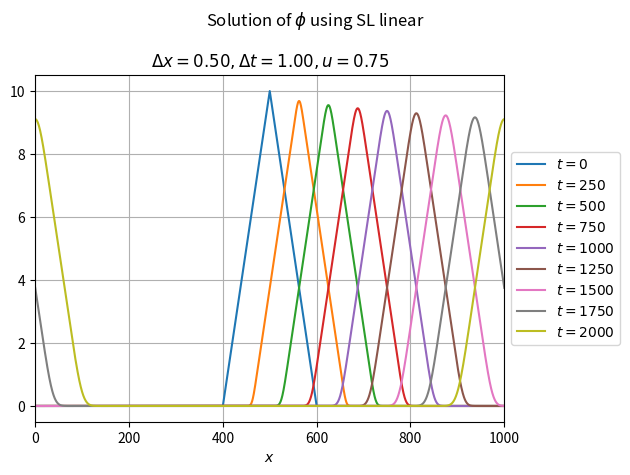
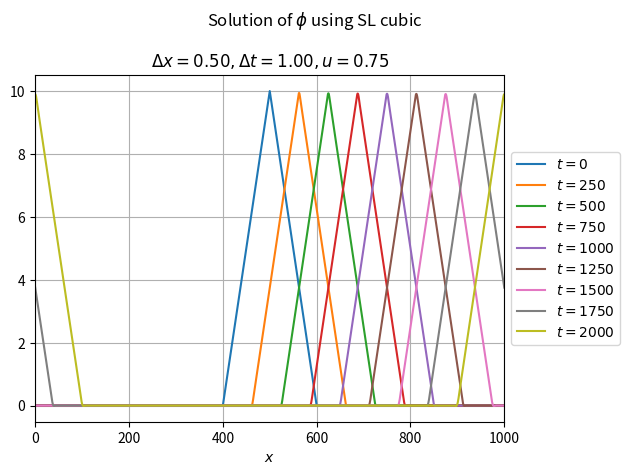

Python code for these plots, in order:
import matplotlib.pyplot as plt
import numpy as np
from typing import Callable
from math import floor
# plt.style.use('dark_background') # use dark mode style

class LinearAdvection:
    def __init__(self, 
                 phi0 : Callable[[np.array], np.array], 
                 u : float, dt: float, 
                 dx : float, x0 : float, x1 : float):
        
        # Save numerical parameters
        self.x0 = x0
        self.x1 = x1
        self.phi0 = phi0
        self.u = u
        self.dx = dx
        self.dt = dt

        # Define space domain
        self.nx = int((x1 - x0) / dx) + 1
        self.xs = np.linspace(x0, x1, self.nx)

    def plot_phi(self, phi: np.array, time: float):
        label = rf'$t={int(time)}$'
        plt.plot(self.xs, phi, label=label)
    
    def solve_linear(self, t0 : float, t1 : float, display_time : float = 250):
        # Initialize time and streamfunction
        t = t0
        phi_now = self.phi0(self.xs)
        phi_new = phi_now.copy()

        # Plot initial condition
        plt.figure(); plt.clf()
        self.plot_phi(phi_now, 0)

        # Iterate and apply numerical scheme
        while (t < t1):
            # Iterate over each space grid
            for (j, xp) in enumerate(self.xs):
                # Take departure position
                xdep = self.x0 + (xp - self.u * self.dt) % (self.x1 - self.x0)
                # Periodic boundary
                if xdep < self.x0:
                    xdep = self.x1 + xdep
                # Compute nearest grid index to xdep using floor
                m = int(floor(xdep / self.dx))
                # Compute fraction
                alpha = (xdep / self.dx) - m
                # Correct m index
                m = m + 1
                # Right index (m-1 in PPT) and apply periodic boundary if needed
                mp = m + 1
                if (mp == self.nx): # By applying periodic boundary, index 0 is the same as nx-1, so index nx is the same as 1
                    mp = 1
                # Apply interpolation
                phi_new[j] = (1 - alpha) * phi_now[m] + alpha * phi_now[mp]

            # Swap values
            phi_now[:] = phi_new[:]

            # Update time
            t += self.dt

            # Plot given condition
            if ((t - t0) % display_time) < self.dt:
                self.plot_phi(phi_now, t)

        # Decorate plot
        self.decorate_plot('linear')

    
    def solve_cubic(self, t0 : float, t1 : float, display_time : float = 250):
        # Initialize time and streamfunction
        t = t0
        phi_now = self.phi0(self.xs)
        phi_new = phi_now.copy()

        # Plot initial condition
        plt.figure(); plt.clf()
        self.plot_phi(phi_now, 0)

        # Iterate and apply numerical scheme
        while (t < t1):
            # Iterate over each space grid
            for (j, xp) in enumerate(self.xs):
                # Take departure position
                xdep = self.x0 + (xp - self.u * self.dt) % (self.x1 - self.x0)
                # Periodic boundary
                if xdep < self.x0:
                    xdep = self.x1 + xdep
                # Compute nearest grid index to xdep using floor
                m = int(floor(xdep / self.dx))
                # Compute fraction
                alpha = (xdep / self.dx) - m
                # Correct index m
                m = m + 1 
                # Left indexes (no need to correct it since Python does periodic calling for negative indexing) 
                m_p, m_pp = m - 1, m - 2
                # Right indexes and apply periodic boundary if needed
                mp = m + 1 # m - 1
                mpp = m + 2 # m - 2
                if (mp == self.nx): # By applying periodic boundary, index 0 is the same as nx-1, so index nx is the same as 1
                    mp = 1
                if (mpp == self.nx):
                    mpp = 1
                elif (mpp == self.nx + 1):
                    mpp = 2
                # Apply interpolation
                phi_new[j] = - alpha * (1 - alpha**2) / 6 * phi_now[mpp]        \
                             + alpha * (1+alpha) * (2-alpha) / 2 * phi_now[mp]  \
                             + (1-alpha**2) * (2-alpha) / 2 * phi_now[m]        \
                             - alpha * (1-alpha) * (2-alpha) / 6 * phi_now[m_p]

            # Swap values
            phi_now = phi_new.copy()

            # Update time
            t += self.dt

            # Plot given condition
            if ((t - t0) % display_time) < self.dt:
                self.plot_phi(phi_now, t)

        # Decorate plot
        self.decorate_plot('cubic')

    def decorate_plot(self, method):
        # Decorate plot
        plt.suptitle(rf'Solution of $\phi$ using SL {method}')
        plt.title(fr'$\Delta x= {self.dx :.2f}, \Delta t={self.dt :.2f}, u={self.u}$')
        plt.legend(loc='center left', bbox_to_anchor=(1, 0.5))
        plt.xlim(self.x0, self.x1)
        plt.grid(); plt.xlabel('$x$')
        plt.tight_layout()
            
if __name__ == '__main__':
    # Define streamfunction initial condition, phi(x, 0)
    def phi0 (x : np.array) -> np.array:
        # Initialize with zeroes
        out = np.zeros_like(x)
        # First case
        idxs = (x >= 400) & (x < 500)
        out[idxs] = 0.1 * (x[idxs] - 400.0)
        # Second case
        idxs = (x >= 500) & (x < 600)
        out[idxs] = 20.0 - 0.1 * (x[idxs] - 400.0)
        return out
        
    # Define space and time domain, and velocity
    x0, x1  = 0, 1_000
    dx, dt  = 0.5, 1.0
    t0, t1  = 0, 2_000
    u       = 0.75
    dsp     = 250 # display time

    # Solve by linear interpolation
    advc = LinearAdvection(phi0=phi0, u=u, dx=dx, x0=x0, x1=x1, dt=dt)
    advc.solve_linear(t0, t1, display_time=dsp)

    # Solve by cubic interpolation
    advc.solve_cubic(t0, t1, display_time=dsp)

    # Display all cases
    plt.show()
